Run: headless pygame with SDL's dummy video driver; simulated clock (each Clock.tick advances the game by its frame time, no real sleeping); random seed 0; keys injected as events and as key.get_pressed() state; no mouse input.
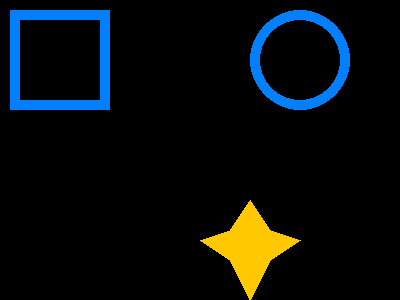
Frame 1 of 4 · flips 1–60 · no input
Frame 2 of 4 · flips 61–180 · tapped SPACE, RETURN · held RIGHT (→), D · screen unchanged from frame 1, image omitted
Frame 3 of 4 · flips 181–300 · held DOWN (↓), S · screen unchanged from frame 2, image omitted
Frame 4 of 4 · flips 301–420 · held LEFT (←), A, UP (↑), W · screen unchanged from frame 3, image omitted

The pygame program that drew these frames:

import pygame

pygame.init()
done = False
surface = pygame.display.set_mode((400, 300))

# pygame.draw.rect(screen, (0, 128, 255), pygame.Rect(100, 150, 100, 60))

# pygame.draw.circle(screen, (0, 128, 255), (100, 100), (50))

# draw a rectangle
pygame.draw.rect(surface, (0, 128, 255), pygame.Rect(10, 10, 100, 100), 10)
# draw a circle
pygame.draw.circle(surface, (0, 128, 255), (300, 60), 50, 10)

pygame.draw.polygon(surface, (255, 200, 0), [
    (250, 200),
    (270, 230),
    (300, 240),
    (270, 260),
    (250, 300),
    (230, 260),
    (200, 240),
    (230, 230)
])

while not done:
    for event in pygame.event.get():
        if event.type == pygame.QUIT:
            done = True
    pygame.display.flip()
